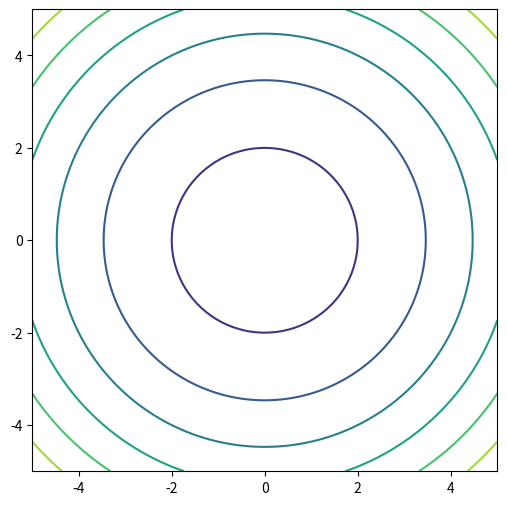

Here is the Python script that generated this plot:
import numpy as np
import matplotlib.pyplot as plt

def plot_2d_contour(ax, f, xlim, ylim, gridsize=100, zero=False): # f is an 2D function.
    x = np.linspace(xlim[0], xlim[1], gridsize)
    y = np.linspace(ylim[0], ylim[1], gridsize)
    X, Y = np.meshgrid(x, y)
    XY = np.vstack([X.ravel(), Y.ravel()]).T
    Zf = f(XY).reshape((gridsize, gridsize))
    if zero:
        ax.contour(X, Y, Zf, 0, colors='red')
    else:
        ax.contour(X, Y, Zf)

# Example usage
if __name__ == "__main__":
    def f(x):
        return x[:,0]**2 + x[:,1]**2 - 4

    fig, ax = plt.subplots(figsize=(6, 6))
    plot_2d_contour(ax, f, (-5,5), (-5,5), 100)
    # plot_2d_contour(ax, f, (-5,5), (-5,5), 100, True)
    plt.show()
